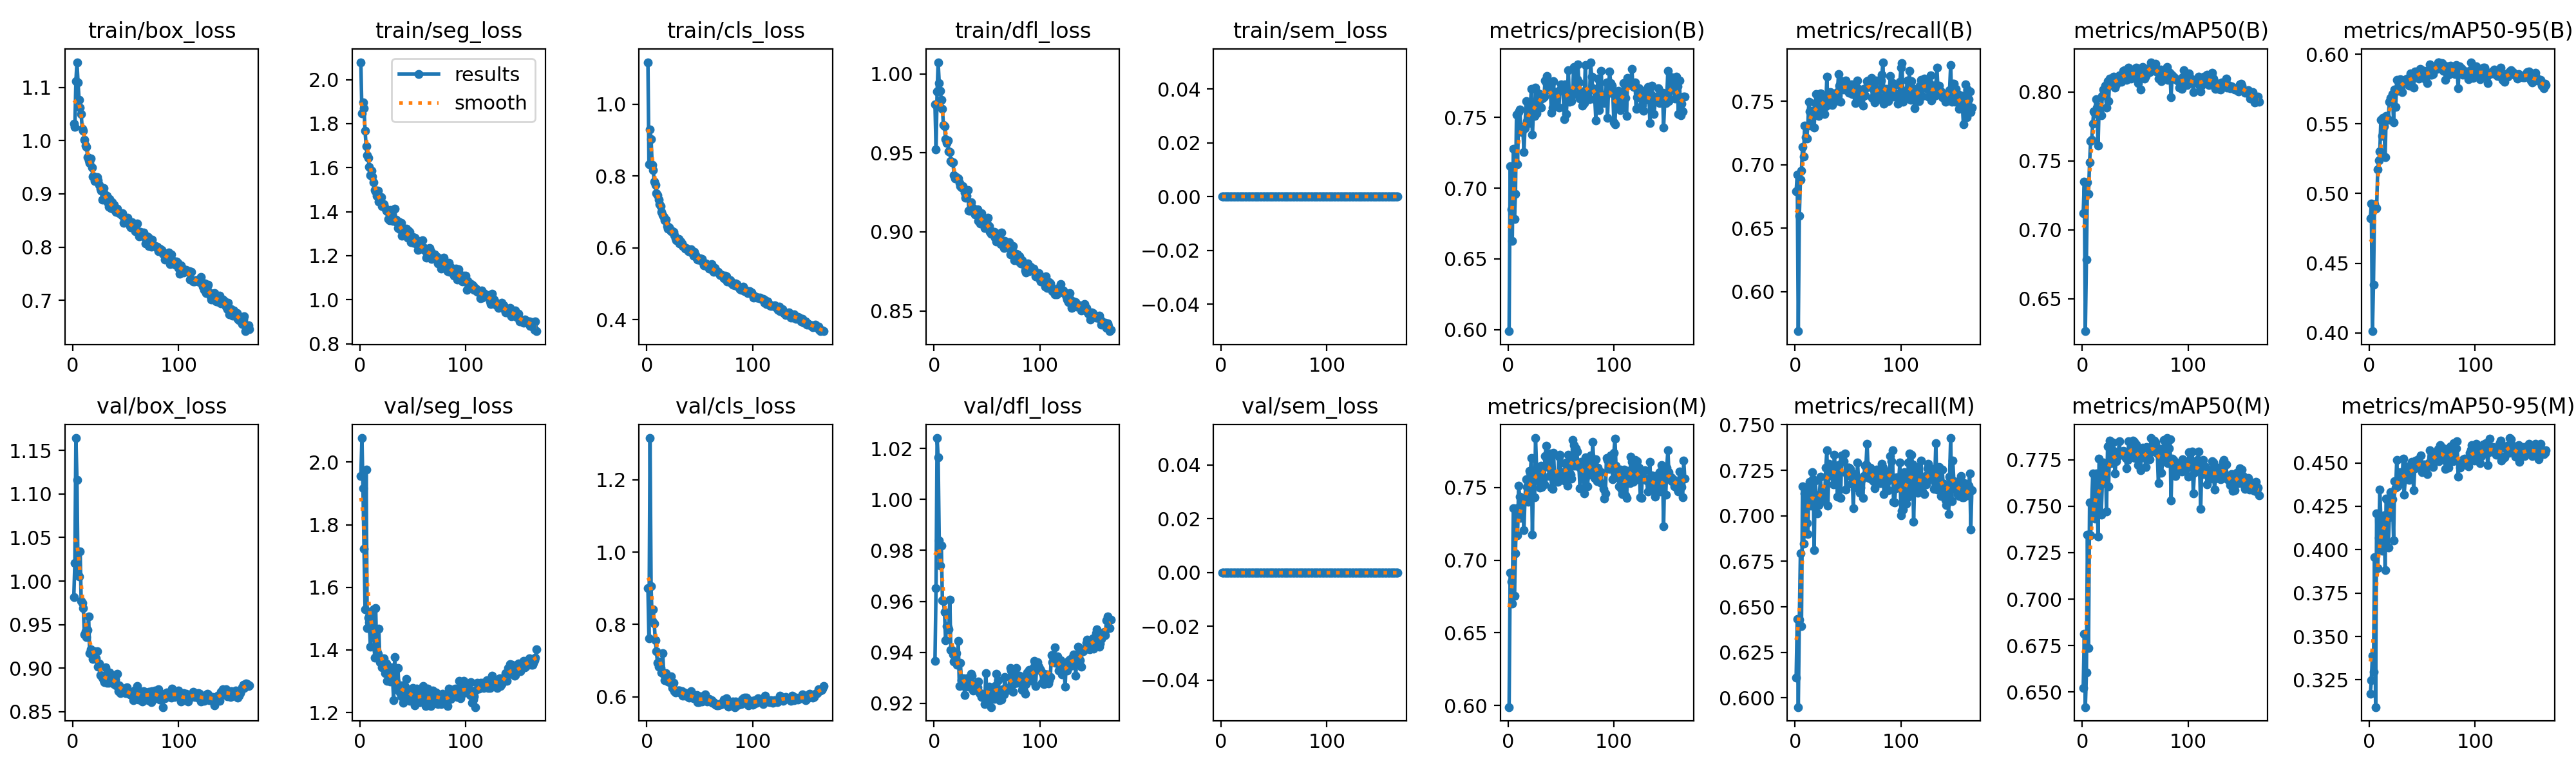

The file beside this chart, header and first rows:
epoch, time, train/box_loss, train/seg_loss, train/cls_loss, train/dfl_loss, train/sem_loss, metrics/precision(B), metrics/recall(B), metrics/mAP50(B), metrics/mAP50-95(B), metrics/precision(M), metrics/recall(M), metrics/mAP50(M), metrics/mAP50-95(M), val/box_loss, val/seg_loss, val/cls_loss, val/dfl_loss, val/sem_loss, lr/pg0, lr/pg1, lr/pg2, lr/pg3
1, 189, 1.031, 2.079, 1.117, 0.9806, 0, 0.5989, 0.6791, 0.7118, 0.482, 0.5989, 0.6113, 0.6521, 0.3169, 0.9814, 1.956, 0.9002, 0.9367, 0, 0.009967, 0.003322, 0.009967, 0.003322
2, 354.3, 1.025, 1.847, 0.8323, 0.9519, 0, 0.7154, 0.6925, 0.7349, 0.4927, 0.6915, 0.6434, 0.6812, 0.3247, 1.021, 2.077, 0.7612, 0.9652, 0, 0.0199, 0.006634, 0.0199, 0.006634
3, 516.9, 1.112, 1.898, 0.9298, 0.9886, 0, 0.6849, 0.5688, 0.6264, 0.4012, 0.6851, 0.595, 0.6418, 0.3391, 1.164, 1.916, 1.315, 1.024, 0, 0.02977, 0.009923, 0.02977, 0.009923
4, 677.7, 1.147, 1.871, 0.9019, 1.007, 0, 0.6629, 0.66, 0.6783, 0.4347, 0.67, 0.6429, 0.6603, 0.3296, 1.116, 1.723, 0.9053, 1.017, 0, 0.0297, 0.009901, 0.0297, 0.009901
5, 838.5, 1.109, 1.766, 0.8312, 0.9941, 0, 0.7277, 0.6881, 0.7344, 0.4924, 0.7356, 0.6792, 0.7347, 0.3958, 1.008, 1.53, 0.8096, 0.9839, 0, 0.0296, 0.009868, 0.0296, 0.009868
6, 999.5, 1.077, 1.697, 0.8161, 0.9893, 0, 0.678, 0.6953, 0.7261, 0.4894, 0.6756, 0.6394, 0.6735, 0.3094, 1.005, 1.975, 0.8419, 0.9741, 0, 0.0295, 0.009835, 0.0295, 0.009835
7, 1160, 1.062, 1.658, 0.7833, 0.9833, 0, 0.6958, 0.7142, 0.7487, 0.4895, 0.7046, 0.7162, 0.7519, 0.4207, 1.034, 1.47, 0.8017, 0.982, 0, 0.02941, 0.009802, 0.02941, 0.009802
8, 1321, 1.049, 1.644, 0.7758, 0.9779, 0, 0.7521, 0.7067, 0.7642, 0.5172, 0.7359, 0.6848, 0.7344, 0.3895, 0.9769, 1.503, 0.7554, 0.9605, 0, 0.02931, 0.009769, 0.02931, 0.009769
9, 1482, 1.022, 1.603, 0.7509, 0.9677, 0, 0.717, 0.731, 0.7651, 0.5239, 0.7173, 0.7122, 0.7517, 0.407, 0.975, 1.489, 0.7269, 0.9602, 0, 0.02921, 0.009736, 0.02921, 0.009736
10, 1642, 1.019, 1.566, 0.7464, 0.9669, 0, 0.754, 0.7217, 0.7771, 0.5303, 0.7514, 0.7115, 0.7675, 0.4346, 0.9693, 1.41, 0.694, 0.9559, 0, 0.02911, 0.009703, 0.02911, 0.009703
11, 1803, 1.002, 1.588, 0.7341, 0.9586, 0, 0.7557, 0.7206, 0.786, 0.553, 0.7436, 0.696, 0.7511, 0.4164, 0.9384, 1.47, 0.6837, 0.9447, 0, 0.02901, 0.00967, 0.02901, 0.00967
12, 1963, 0.9906, 1.56, 0.7209, 0.9561, 0, 0.7436, 0.7309, 0.7847, 0.5416, 0.7289, 0.6899, 0.7434, 0.3993, 0.9422, 1.455, 0.6971, 0.9503, 0, 0.02891, 0.009637, 0.02891, 0.009637
13, 2124, 0.9882, 1.535, 0.7158, 0.9579, 0, 0.7395, 0.7497, 0.7949, 0.5545, 0.738, 0.7147, 0.7678, 0.4105, 0.9354, 1.53, 0.6802, 0.9498, 0, 0.02881, 0.009604, 0.02881, 0.009604
14, 2285, 0.9692, 1.498, 0.7001, 0.951, 0, 0.7427, 0.7422, 0.7888, 0.5482, 0.7396, 0.7188, 0.7585, 0.42, 0.9439, 1.376, 0.6681, 0.9489, 0, 0.02871, 0.009571, 0.02871, 0.009571
15, 2446, 0.9633, 1.492, 0.6898, 0.9507, 0, 0.7258, 0.7311, 0.7611, 0.5259, 0.7207, 0.7056, 0.7336, 0.3881, 0.9598, 1.533, 0.7212, 0.9606, 0, 0.02861, 0.009538, 0.02861, 0.009538
16, 2606, 0.9578, 1.472, 0.6846, 0.9448, 0, 0.7426, 0.7426, 0.7891, 0.5559, 0.7426, 0.724, 0.7756, 0.4296, 0.9175, 1.398, 0.6616, 0.9408, 0, 0.02851, 0.009505, 0.02851, 0.009505
17, 2767, 0.9666, 1.495, 0.6761, 0.9441, 0, 0.7616, 0.7411, 0.7876, 0.5536, 0.7555, 0.7202, 0.7633, 0.4287, 0.9219, 1.388, 0.6466, 0.941, 0, 0.02842, 0.009472, 0.02842, 0.009472
18, 2927, 0.9492, 1.446, 0.678, 0.9441, 0, 0.7474, 0.7294, 0.783, 0.5529, 0.7504, 0.6813, 0.7455, 0.4014, 0.9198, 1.468, 0.6656, 0.9391, 0, 0.02832, 0.009439, 0.02832, 0.009439
19, 3088, 0.9328, 1.446, 0.6604, 0.936, 0, 0.7553, 0.7485, 0.7971, 0.5661, 0.7403, 0.7195, 0.7621, 0.4186, 0.9103, 1.361, 0.6495, 0.9364, 0, 0.02822, 0.009406, 0.02822, 0.009406
20, 3249, 0.9324, 1.465, 0.6536, 0.9339, 0, 0.7462, 0.756, 0.8019, 0.5686, 0.7616, 0.711, 0.7735, 0.433, 0.9172, 1.361, 0.6424, 0.9365, 0, 0.02812, 0.009373, 0.02812, 0.009373
21, 3411, 0.9246, 1.426, 0.6569, 0.9345, 0, 0.7574, 0.7489, 0.801, 0.5666, 0.76, 0.7012, 0.7637, 0.4289, 0.9195, 1.344, 0.6456, 0.9398, 0, 0.02802, 0.00934, 0.02802, 0.00934
22, 3572, 0.9301, 1.43, 0.65, 0.9338, 0, 0.7701, 0.7387, 0.8045, 0.5713, 0.7705, 0.7061, 0.7725, 0.4291, 0.9115, 1.369, 0.639, 0.9351, 0, 0.02792, 0.009307, 0.02792, 0.009307
23, 3735, 0.9314, 1.435, 0.6456, 0.9339, 0, 0.7377, 0.7399, 0.7885, 0.5513, 0.7176, 0.7117, 0.7473, 0.4052, 0.9197, 1.373, 0.657, 0.9446, 0, 0.02782, 0.009274, 0.02782, 0.009274
24, 3895, 0.9255, 1.416, 0.6453, 0.9309, 0, 0.7534, 0.7561, 0.8077, 0.5746, 0.7597, 0.7214, 0.7821, 0.4395, 0.9016, 1.327, 0.6243, 0.9268, 0, 0.02772, 0.009241, 0.02772, 0.009241
25, 4055, 0.9173, 1.404, 0.6441, 0.9291, 0, 0.7513, 0.744, 0.7934, 0.5622, 0.7432, 0.7081, 0.7606, 0.4357, 0.9051, 1.357, 0.6389, 0.9358, 0, 0.02762, 0.009208, 0.02762, 0.009208
26, 4216, 0.9092, 1.401, 0.6353, 0.9281, 0, 0.7713, 0.7495, 0.8096, 0.5817, 0.7841, 0.7107, 0.7855, 0.4516, 0.8922, 1.3, 0.6157, 0.929, 0, 0.02753, 0.009175, 0.02753, 0.009175
27, 4376, 0.9062, 1.366, 0.6252, 0.9291, 0, 0.7531, 0.7534, 0.8051, 0.5739, 0.7624, 0.7139, 0.7733, 0.4366, 0.8912, 1.33, 0.6122, 0.9271, 0, 0.02743, 0.009142, 0.02743, 0.009142
28, 4536, 0.8896, 1.36, 0.6204, 0.9275, 0, 0.7635, 0.74, 0.8059, 0.5774, 0.7549, 0.7112, 0.7736, 0.4419, 0.889, 1.308, 0.6151, 0.9297, 0, 0.02733, 0.009109, 0.02733, 0.009109
29, 4696, 0.9106, 1.408, 0.6249, 0.925, 0, 0.7671, 0.7462, 0.81, 0.5822, 0.7625, 0.7265, 0.7844, 0.4445, 0.8862, 1.299, 0.6183, 0.9232, 0, 0.02723, 0.009076, 0.02723, 0.009076
30, 4857, 0.8995, 1.372, 0.6247, 0.9214, 0, 0.758, 0.7693, 0.8109, 0.5763, 0.7501, 0.736, 0.7796, 0.4404, 0.8841, 1.345, 0.6167, 0.9268, 0, 0.02713, 0.009043, 0.02713, 0.009043
31, 5017, 0.8921, 1.359, 0.6123, 0.9227, 0, 0.7571, 0.7469, 0.8034, 0.573, 0.7649, 0.7057, 0.7677, 0.4383, 0.9009, 1.306, 0.6175, 0.9297, 0, 0.02703, 0.00901, 0.02703, 0.00901
32, 5177, 0.8963, 1.366, 0.6172, 0.9266, 0, 0.7632, 0.7561, 0.8057, 0.5796, 0.7502, 0.7287, 0.7741, 0.4524, 0.8834, 1.239, 0.6096, 0.928, 0, 0.02693, 0.008977, 0.02693, 0.008977
33, 5337, 0.884, 1.413, 0.6122, 0.9133, 0, 0.7639, 0.7575, 0.8082, 0.5809, 0.7552, 0.7269, 0.7784, 0.4315, 0.8855, 1.378, 0.6154, 0.9265, 0, 0.02683, 0.008944, 0.02683, 0.008944
34, 5498, 0.8757, 1.363, 0.6047, 0.9132, 0, 0.765, 0.7567, 0.8113, 0.581, 0.7523, 0.7253, 0.777, 0.4408, 0.8835, 1.298, 0.6036, 0.9283, 0, 0.02673, 0.008911, 0.02673, 0.008911
35, 5658, 0.8906, 1.351, 0.603, 0.9189, 0, 0.7763, 0.747, 0.8119, 0.582, 0.7718, 0.7219, 0.7851, 0.4481, 0.8951, 1.273, 0.6119, 0.9315, 0, 0.02663, 0.008878, 0.02663, 0.008878
36, 5818, 0.8729, 1.326, 0.5979, 0.9149, 0, 0.775, 0.7526, 0.8089, 0.5824, 0.7788, 0.7174, 0.7783, 0.4437, 0.8854, 1.342, 0.603, 0.9308, 0, 0.02653, 0.008845, 0.02653, 0.008845
37, 5978, 0.8844, 1.355, 0.5989, 0.915, 0, 0.7794, 0.7533, 0.8072, 0.5804, 0.7695, 0.7335, 0.7783, 0.4472, 0.8913, 1.28, 0.6098, 0.925, 0, 0.02644, 0.008812, 0.02644, 0.008812
38, 6139, 0.8723, 1.321, 0.5977, 0.9118, 0, 0.7701, 0.7501, 0.809, 0.5772, 0.7642, 0.7268, 0.7795, 0.4403, 0.8888, 1.265, 0.6072, 0.9264, 0, 0.02634, 0.008779, 0.02634, 0.008779
39, 6299, 0.8798, 1.349, 0.5897, 0.9108, 0, 0.7742, 0.7568, 0.8153, 0.5863, 0.758, 0.7258, 0.7798, 0.4473, 0.8816, 1.252, 0.5994, 0.9273, 0, 0.02624, 0.008746, 0.02624, 0.008746
40, 6460, 0.8682, 1.291, 0.5917, 0.9112, 0, 0.7691, 0.7574, 0.8159, 0.5831, 0.7736, 0.7104, 0.7793, 0.4507, 0.8872, 1.288, 0.5983, 0.9272, 0, 0.02614, 0.008713, 0.02614, 0.008713
41, 6621, 0.8655, 1.296, 0.588, 0.9142, 0, 0.7533, 0.7713, 0.8122, 0.5828, 0.7498, 0.7278, 0.7759, 0.4461, 0.8804, 1.232, 0.6036, 0.9263, 0, 0.02604, 0.00868, 0.02604, 0.00868
42, 6782, 0.8726, 1.305, 0.5953, 0.9068, 0, 0.7569, 0.7626, 0.8088, 0.576, 0.749, 0.7236, 0.7705, 0.4344, 0.8934, 1.276, 0.6165, 0.9285, 0, 0.02594, 0.008647, 0.02594, 0.008647
43, 6942, 0.8663, 1.305, 0.5846, 0.9098, 0, 0.7758, 0.7496, 0.8106, 0.5877, 0.7739, 0.7097, 0.775, 0.4467, 0.8739, 1.283, 0.5985, 0.9241, 0, 0.02584, 0.008614, 0.02584, 0.008614
44, 7103, 0.8633, 1.322, 0.5783, 0.9052, 0, 0.7613, 0.7658, 0.8176, 0.5847, 0.7558, 0.7333, 0.7849, 0.4511, 0.8806, 1.306, 0.5957, 0.924, 0, 0.02574, 0.008581, 0.02574, 0.008581
45, 7264, 0.8631, 1.281, 0.589, 0.912, 0, 0.7674, 0.7598, 0.8138, 0.586, 0.7587, 0.73, 0.7769, 0.4505, 0.8715, 1.254, 0.5976, 0.9225, 0, 0.02564, 0.008548, 0.02564, 0.008548
46, 7424, 0.8601, 1.313, 0.5788, 0.9084, 0, 0.7581, 0.7594, 0.8098, 0.5842, 0.7595, 0.7301, 0.7844, 0.452, 0.8754, 1.271, 0.5966, 0.9227, 0, 0.02555, 0.008515, 0.02555, 0.008515
47, 7585, 0.8642, 1.307, 0.5712, 0.9049, 0, 0.7686, 0.7625, 0.8103, 0.5825, 0.7541, 0.7342, 0.777, 0.4501, 0.8765, 1.238, 0.605, 0.9235, 0, 0.02545, 0.008482, 0.02545, 0.008482
48, 7746, 0.8458, 1.261, 0.5664, 0.9025, 0, 0.7569, 0.7666, 0.8161, 0.5893, 0.7712, 0.7145, 0.7855, 0.4472, 0.8728, 1.272, 0.5863, 0.9196, 0, 0.02535, 0.008449, 0.02535, 0.008449
49, 7906, 0.8528, 1.278, 0.567, 0.9049, 0, 0.7693, 0.7592, 0.8151, 0.5891, 0.7727, 0.7228, 0.7847, 0.4543, 0.8767, 1.239, 0.5849, 0.9318, 0, 0.02525, 0.008416, 0.02525, 0.008416
50, 8067, 0.8536, 1.285, 0.5704, 0.9062, 0, 0.7734, 0.7619, 0.8121, 0.5872, 0.7606, 0.7266, 0.7761, 0.4446, 0.8716, 1.278, 0.5885, 0.9243, 0, 0.02515, 0.008383, 0.02515, 0.008383
51, 8227, 0.8494, 1.258, 0.5659, 0.9088, 0, 0.7693, 0.757, 0.8174, 0.5852, 0.7576, 0.7266, 0.7834, 0.4472, 0.8781, 1.244, 0.6015, 0.9248, 0, 0.02505, 0.00835, 0.02505, 0.00835
52, 8388, 0.8547, 1.283, 0.5682, 0.9035, 0, 0.7702, 0.7611, 0.8171, 0.588, 0.7595, 0.7258, 0.7793, 0.4492, 0.8726, 1.222, 0.5866, 0.9264, 0, 0.02495, 0.008317, 0.02495, 0.008317
53, 8548, 0.8454, 1.272, 0.5581, 0.9001, 0, 0.7489, 0.7633, 0.8065, 0.582, 0.755, 0.7176, 0.7722, 0.4484, 0.8706, 1.254, 0.6003, 0.9219, 0, 0.02485, 0.008284, 0.02485, 0.008284
54, 8709, 0.8393, 1.251, 0.5501, 0.8986, 0, 0.7736, 0.756, 0.8122, 0.5883, 0.7667, 0.7209, 0.7781, 0.4477, 0.87, 1.277, 0.591, 0.9185, 0, 0.02475, 0.008251, 0.02475, 0.008251
55, 8870, 0.8373, 1.227, 0.5514, 0.9, 0, 0.7526, 0.763, 0.8018, 0.5791, 0.7673, 0.7041, 0.7693, 0.4434, 0.8713, 1.241, 0.6065, 0.9249, 0, 0.02465, 0.008218, 0.02465, 0.008218
56, 9030, 0.8465, 1.245, 0.5557, 0.8998, 0, 0.764, 0.7592, 0.8132, 0.5884, 0.7514, 0.7229, 0.7762, 0.4499, 0.8685, 1.233, 0.5949, 0.9251, 0, 0.02456, 0.008185, 0.02456, 0.008185
57, 9191, 0.8403, 1.241, 0.5484, 0.9002, 0, 0.7835, 0.7484, 0.818, 0.5929, 0.7724, 0.719, 0.7815, 0.4572, 0.8633, 1.233, 0.5869, 0.9217, 0, 0.02446, 0.008152, 0.02446, 0.008152
58, 9351, 0.8365, 1.237, 0.5511, 0.8963, 0, 0.7609, 0.753, 0.811, 0.5854, 0.76, 0.7156, 0.7764, 0.45, 0.8739, 1.268, 0.5945, 0.9268, 0, 0.02436, 0.008119, 0.02436, 0.008119
59, 9512, 0.83, 1.27, 0.5418, 0.8939, 0, 0.7675, 0.7665, 0.8099, 0.5852, 0.7587, 0.7294, 0.7782, 0.4521, 0.8751, 1.262, 0.5942, 0.9315, 0, 0.02426, 0.008086, 0.02426, 0.008086
60, 9673, 0.8327, 1.228, 0.5445, 0.8976, 0, 0.7617, 0.7599, 0.8115, 0.586, 0.7563, 0.7183, 0.7713, 0.4476, 0.8739, 1.285, 0.5887, 0.9233, 0, 0.02416, 0.008053, 0.02416, 0.008053
... 107 more rows
